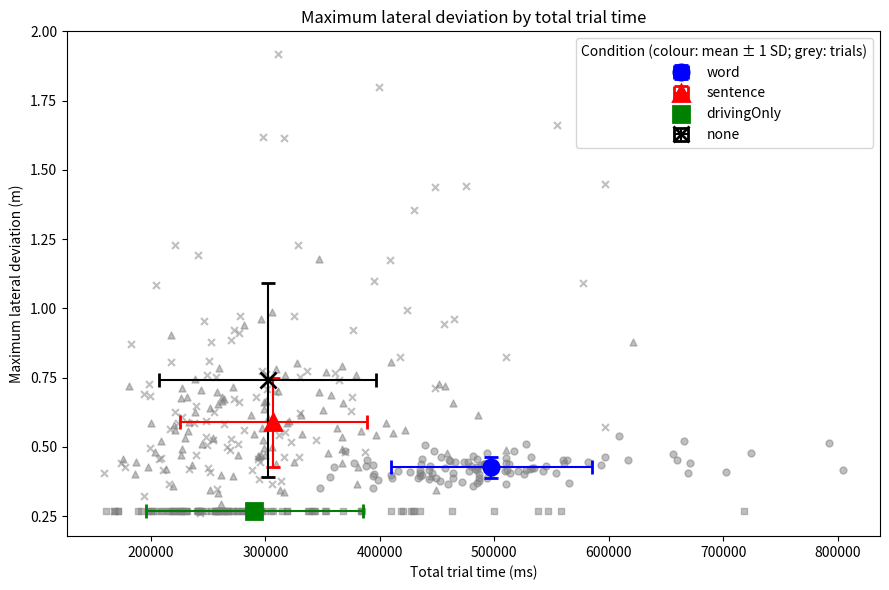

Here is the Python script that generated this plot:
### 
### This code is developed by Christian P. Janssen of Utrecht University
### It is intended for students from the Master's course Cognitive Modeling
### Large parts are based on the following research papers:
### Janssen, C. P., & Brumby, D. P. (2010). Strategic adaptation to performance objectives in a dual‐task setting. 
# Cognitive science, 34(8), 1548-1560. https://onlinelibrary.wiley.com/doi/full/10.1111/j.1551-6709.2010.01124.x
### Janssen, C. P., Brumby, D. P., & Garnett, R. (2012). Natural break points: 
# The influence of priorities and cognitive and motor cues on dual-task interleaving. 
# Journal of Cognitive Engineering and Decision Making, 6(1), 5-29. https://journals.sagepub.com/doi/abs/10.1177/1555343411432339
###
### If you want to use this code for anything outside of its intended purposes 
# (training of AI students at Utrecht University), please contact the author:
### c.p.janssen@uu.nl



### 
### import packages
###

import matplotlib.pyplot as plt
import numpy as np

###
###
### Global parameters. These can be called within functions to change (Python: make sure to call GLOBAL)
###
###


###
### Car / driving related parameters
###
steeringUpdateTime = 250    #in ms ## How long does one steering update take? 
#(250 ms consistent with Salvucci 2005 Cognitive Science)
timeStepPerDriftUpdate = 50 ### msec: what is the time interval between two updates of lateral position?
startingPositionInLane = 0.27 			#assume that car starts already slightly away from 
#lane centre (in meters) (cf. Janssen & Brumby, 2010)


#parameters for deviations in car drift due the simulator environment: See Janssen & Brumby (2010) page 1555
gaussDeviateMean = 0
gaussDeviateSD = 0.13 ##in meter/sec



### The car is controlled using a steering wheel that has a maximum angle. 
# Therefore, there is also a maximum to the lateral velocity coming from a steering update
maxLateralVelocity = 1.7	# in m/s: maximum lateral velocity: what is the maximum that you can steer?
minLateralVelocity = -1* maxLateralVelocity

startvelocity = 0 	#a global parameter used to store the lateral velocity of the car


###
### Switch related parameters
###
retrievalTimeWord = 200   #ms. ## How long does it take to think of the next word when
#interleaving after a word (time not spent driving, but drifting)
retrievalTimeSentence = 300 #ms. ## how long does it take to retrieve 
#a sentence from memory (time not spent driving, but drifting)



###
### parameters for typing task
###
timePerWord = 0  ### ms ## How much time does one word take
wordsPerMinuteMean = 39.33   # parameters that control typing speed: when typing two fingers, 
#on average you type this many words per minute. From Jiang et al. (2020; CHI)
wordsPerMinuteSD = 10.3 ## this is the standard deviation (Jiang et al, 2020)


## Function to reset all parameters. Call this function at the start of each simulated trial. Make sure to reset GLOBAL parameters.
def resetParameters():
    global timePerWord
    global retrievalTimeWord
    global retrievalTimeSentence 
    global steeringUpdateTime 
    global startingPositionInLane 
    global gaussDeviateMean
    global gaussDeviateSD 
    global gaussDriveNoiseMean 
    global gaussDriveNoiseSD 
    global timeStepPerDriftUpdate 
    global maxLateralVelocity 
    global minLateralVelocity 
    global startvelocity
    global wordsPerMinuteMean
    global wordsPerMinuteSD
    
    timePerWord = 0  ### ms

    retrievalTimeWord = 200   #ms
    retrievalTimeSentence = 300 #ms
	
    steeringUpdateTime = 250    #in ms
    startingPositionInLane = 0.27 			#assume that car starts already away from lane centre (in meters)
	

    gaussDeviateMean = 0
    gaussDeviateSD = 0.13 ##in meter/sec
    gaussDriveNoiseMean = 0
    gaussDriveNoiseSD = 0.1	#in meter/sec
    timeStepPerDriftUpdate = 50 ### msec: what is the time interval between two updates of lateral position?
    maxLateralVelocity = 1.7	# in m/s: maximum lateral velocity: what is the maximum that you can steer?
    minLateralVelocity = -1* maxLateralVelocity
    startvelocity = 0 	#a global parameter used to store the lateral velocity of the car
    wordsPerMinuteMean = 39.33
    wordsPerMinuteSD = 10.3



##calculates if the car is not accelerating (m/s) more than 
# it should (maxLateralVelocity) or less than it should (minLateralVelocity)  
# (done for a vector of numbers)
def velocityCheckForVectors(velocityVectors):
    global maxLateralVelocity
    global minLateralVelocity

    velocityVectorsLoc = velocityVectors

    if (type(velocityVectorsLoc) is list):
            ### this can be done faster with for example numpy functions
        velocityVectorsLoc = velocityVectors
        for i in range(len(velocityVectorsLoc)):
            if(velocityVectorsLoc[i]>1.7):
                velocityVectorsLoc[i] = 1.7
            elif (velocityVectorsLoc[i] < -1.7):
                velocityVectorsLoc[i] = -1.7
    else:
        if(velocityVectorsLoc > 1.7):
            velocityVectorsLoc = 1.7
        elif (velocityVectorsLoc < -1.7):
            velocityVectorsLoc = -1.7

    return velocityVectorsLoc  ### in m/s
	

## Function to determine lateral velocity (controlled with steering wheel) 
# based on where car is currently positioned. 
# See Janssen & Brumby (2010) for more detailed explanation.
## Lateral velocity update depends on current position in lane. 
# Intuition behind function: the further away you are, 
# the stronger the correction will be that a human makes
def vehicleUpdateActiveSteering(LD):

	latVel = 0.2617 * LD*LD + 0.0233 * LD - 0.022
	returnValue = velocityCheckForVectors(latVel)
	return returnValue ### in m/s
	


### function to update lateral deviation in cases where the driver is NOT steering actively 
# (when they are distracted by typing for example). 
# Draw a value from a random distribution. This can be added to the position where the car is already.
def vehicleUpdateNotSteering():
    
    global gaussDeviateMean
    global gaussDeviateSD 

    

    vals = np.random.normal(loc=gaussDeviateMean, scale=gaussDeviateSD,size=1)[0]
    returnValue = velocityCheckForVectors(vals)
    return returnValue   ### in m/s


### Function to run a trial. Needs to be defined by students (section 2 and 3 of assignment)
def runTrial(nrSentences = 10, nrSteeringMovementsWhenSteering = 4, interleaving="sentence"):
    
    global timePerWord
    resetParameters()

    minWPM = 14.9   # observed two-thumb range, Jiang et al. (2020)
    maxWPM = 58.4
    locPos = [] # stores calculated lane position values
    trialTime = [] #current trial time
    locColor = [] #stores color for plot 
    trialTime = 0      # ms
    position = startingPositionInLane
    dt = timeStepPerDriftUpdate / 1000 #length of one time step in seconds (50/1000=0.05s)
    
    nrWordsPerSentence = np.random.randint(15,21) 
    #transformed amount of words per sentence from static to uniform random draw

    
    typing_speed = np.random.normal(loc=wordsPerMinuteMean, scale=wordsPerMinuteSD)
    while not (minWPM <= typing_speed <= maxWPM):
        typing_speed = np.random.normal(loc=wordsPerMinuteMean, scale=wordsPerMinuteSD)

    if interleaving == "word":

        timePerWord = 60000/typing_speed        #for a conversion to miniseconds (60000 ms in a minute)
        typingTime = 0   
        doneUpdates = 0
        for sentence in range(nrSentences):
            for word in range(nrWordsPerSentence): #nested loop for each word over all sentences
                #typing:no steering car drifts
                wordTime = timePerWord + retrievalTimeWord
                if word == 0:
                    wordTime += retrievalTimeSentence

                typingTime += wordTime
                nUpdates = int(typingTime // timeStepPerDriftUpdate) - doneUpdates
                doneUpdates += nUpdates

                for _ in range(nUpdates):
                    position += vehicleUpdateNotSteering() * dt #to seconds
                    locPos.append(position)
                    locColor.append("red")
                trialTime += wordTime

                 # steering, except after the very last word
                lastWord = (sentence == nrSentences - 1 and word == nrWordsPerSentence - 1)
                if not lastWord:
                    for _ in range(nrSteeringMovementsWhenSteering):
                        # once per 250 ms; steer toward center
                        latVel = vehicleUpdateActiveSteering(abs(position))
                        latVel = -np.sign(position) * latVel
                        for _ in range(steeringUpdateTime // timeStepPerDriftUpdate):
                            position += latVel * dt
                            locPos.append(position)
                            locColor.append("blue")
                        trialTime += steeringUpdateTime
        return trialTime, locPos, locColor

    if interleaving == "sentence":

        timePerWord = 60000/typing_speed        #for a conversion to miniseconds (60000 ms in a minute)
        typingTime = 0
        doneUpdates = 0

        for sentence in range(nrSentences):
            time_sentence = retrievalTimeSentence + timePerWord * nrWordsPerSentence
            
            typingTime += time_sentence
            nUpdates = int(typingTime // timeStepPerDriftUpdate) - doneUpdates
            doneUpdates += nUpdates

            
            for _ in range(nUpdates):
                position += vehicleUpdateNotSteering() * dt #dt for measurement in seconds 
                locPos.append(position)
                locColor.append("red")
            trialTime += time_sentence

            # steering, except after the very last sentence
            lastSentence = sentence == nrSentences - 1
            if not lastSentence:
                for _ in range(nrSteeringMovementsWhenSteering):
                    latVel = vehicleUpdateActiveSteering(abs(position))
                    latVel = -np.sign(position) * latVel  # steer based on side of lane
                    for _ in range(steeringUpdateTime // timeStepPerDriftUpdate):
                        position += latVel * dt
                        locPos.append(position)
                        locColor.append("blue")
                    trialTime += steeringUpdateTime

        return trialTime, locPos, locColor

    if interleaving == "drivingOnly":
        
        wordTime = 60000/typing_speed
        total_time = nrSentences * (retrievalTimeSentence + nrWordsPerSentence * wordTime )
        nUpdates = int(total_time // timeStepPerDriftUpdate)
        stepsPerSteering = steeringUpdateTime // timeStepPerDriftUpdate    

        for k in range(nUpdates):
            if k % stepsPerSteering == 0:
                latVel = vehicleUpdateActiveSteering(abs(position))
                latVel = -np.sign(position) * latVel
            position += latVel * dt
            locPos.append(position)
            locColor.append("green")
        trialTime = total_time

        return trialTime, locPos, locColor
    
    if interleaving == "none":

        timePerWord = 60000 / typing_speed  # ms per word
        total_typing_time = nrSentences * (retrievalTimeSentence + nrWordsPerSentence * timePerWord)
        nUpdates = int(total_typing_time // timeStepPerDriftUpdate)

        for _ in range(nUpdates):
            position += vehicleUpdateNotSteering() * dt  # dt in seconds
            locPos.append(position)
            locColor.append("yellow")
        trialTime = total_typing_time

        return trialTime, locPos, locColor

def plotTrial(trialTime, locPos, locColor, interleaving = "none"):
    t = (np.arange(len(locPos)) + 1) * timeStepPerDriftUpdate   # ms
    meanPos = np.mean(locPos)
    MaxPos = np.max(np.abs(locPos))

    fig, ax = plt.subplots(figsize=(10, 4))
    ax.scatter(t, locPos, c=locColor, s=2)
    ax.set_xlabel("Time (ms)")
    ax.set_ylabel("Lane position (m)")
    ax.set_title(f"Total trial time = {trialTime:.0f} ms; "
              f"Mean position on the road = {meanPos:.3f} m; "
              f"Max position on the road (Absolute) = {MaxPos:.3f} m",
              fontsize=8)
    fig.tight_layout()
    if runTrial(interleaving = "word"):
        plt.savefig(f"output/{interleaving}_{trialTime:.0f}_{meanPos:.3f}_{MaxPos:.3f}.png")
    
    plt.show()
    plt.close(fig)


### function to run multiple simulations
def runSimulations(nrSims=100):
    conditions = ["word", "sentence", "drivingOnly", "none"]

    totalTime = []
    meanDeviation = []
    maxDeviation = []
    Condition = []

    for condition in conditions:
        for _ in range(nrSims):
            trialTime, locPos, locColor = runTrial(interleaving=condition)
            #plotTrial(trialTime, locPos, locColor, condition)
            totalTime.append(trialTime)
            meanDeviation.append(np.mean(np.abs(locPos)))
            maxDeviation.append(np.max(np.abs(locPos)))
            Condition.append(condition)

    return totalTime, meanDeviation, maxDeviation, Condition

np.random.seed(49)
totalTime, meanDeviation, maxDeviation, Condition  = runSimulations()
    
def plotResults(totalTime, meanDeviation, maxDeviation, Condition):
    totalTime = np.array(totalTime)
    maxDeviation = np.array(maxDeviation)
    Condition = np.array(Condition)

    styles = {
        "word":        ("o", "blue"),
        "sentence":    ("^", "red"),
        "drivingOnly": ("s", "green"),
        "none":        ("x", "black"),
    }

    fig, ax = plt.subplots(figsize=(9, 6))

    for condition, (marker, color) in styles.items():
        mask = Condition == condition
        times = totalTime[mask]
        deviations = maxDeviation[mask]

        ax.scatter(times, deviations, marker=marker, color="grey",
                   s=25, alpha=0.5)

        timeSD = np.std(times, ddof=1)
        deviationSD = np.std(deviations, ddof=1)
        timeMean = np.mean(times)
        deviationsMean = np.mean(deviations)

        ax.errorbar(np.mean(times), np.mean(deviations),
                    xerr=timeSD, yerr=deviationSD,
                    fmt=marker, color=color,
                    markersize=11, markeredgewidth=2,
                    elinewidth=1.5, capsize=5, zorder=3,
                    label=condition)

        print(f"{condition}: time SD = {timeSD:.1f} ms, "
              f"max deviation SD = {deviationSD:.3f} m, "
              f"time mean = {timeMean:.3f} ms, "
              f"max deviations mean = {deviationsMean:.3f} m")

    ax.set_xlabel("Total trial time (ms)")
    ax.set_ylabel("Maximum lateral deviation (m)")
    ax.set_title("Maximum lateral deviation by total trial time")
    ax.legend(title="Condition (colour: mean ± 1 SD; grey: trials)")
    fig.tight_layout()
    plt.show()

plotResults(totalTime, meanDeviation, maxDeviation, Condition)

print("Script finished!")
